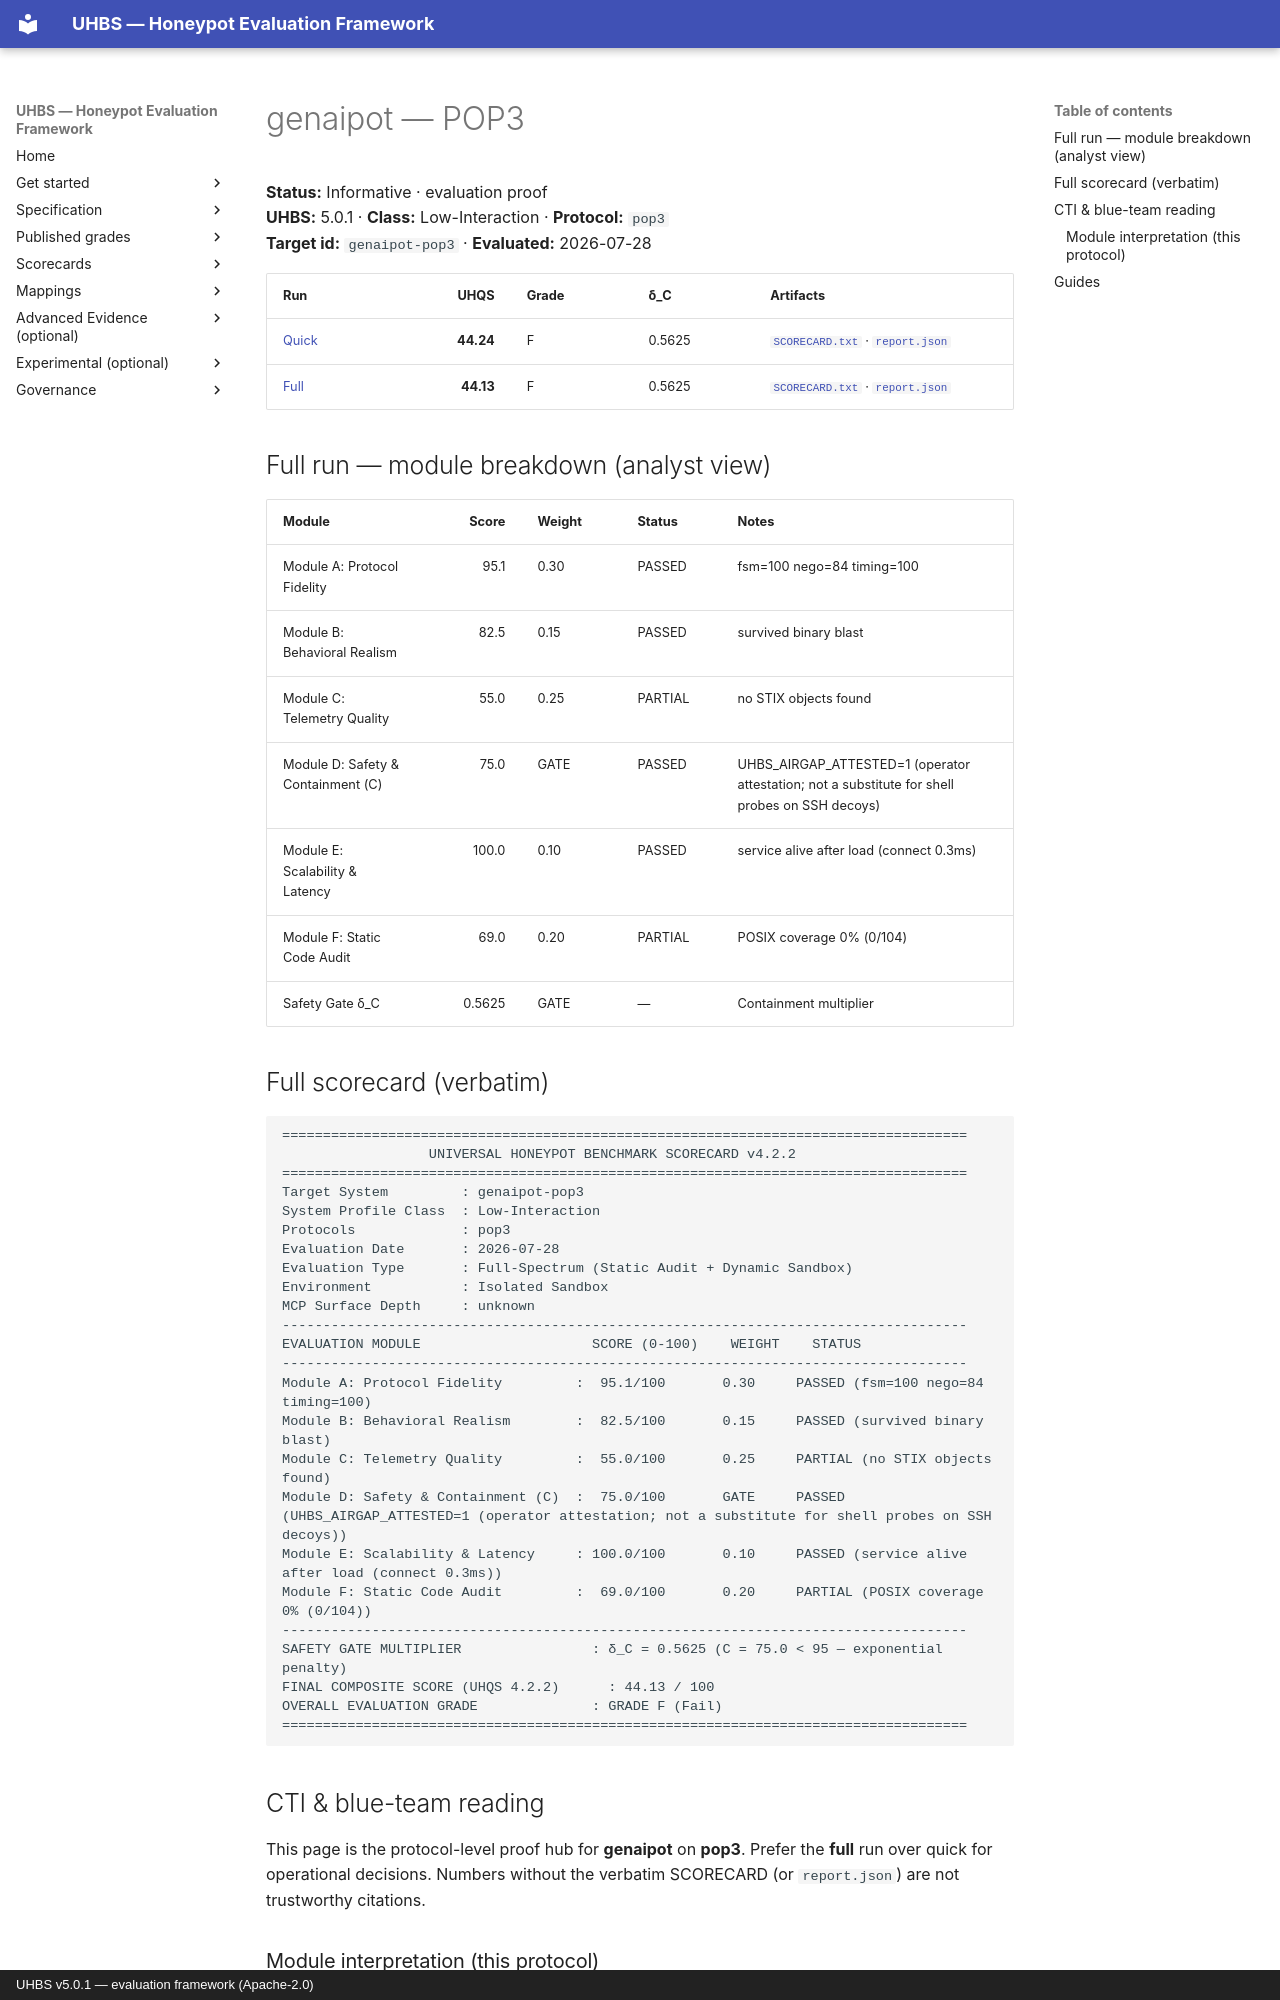

repository: uhbs/uhbs-standard · page: conformance/archive/v5.0.0/genaipot/pop3/index.html · generator: mkdocs · copyright: UHBS v5.0.1 — evaluation framework (Apache-2.0)

# genaipot — POP3

**Status:** Informative · evaluation proof  
**UHBS:** 5.0.1 · **Class:** Low-Interaction · **Protocol:** `pop3`  
**Target id:** `genaipot-pop3` · **Evaluated:** 2026-07-28

| Run | UHQS | Grade | δ_C | Artifacts |
| --- | ---: | --- | --- | --- |
| [Quick](quick/README.md) | **44.24** | F | 0.5625 | [`SCORECARD.txt`](quick/SCORECARD.txt) · [`report.json`](quick/report.json) |
| [Full](full/README.md) | **44.13** | F | 0.5625 | [`SCORECARD.txt`](full/SCORECARD.txt) · [`report.json`](full/report.json) |

## Full run — module breakdown (analyst view)

| Module | Score | Weight | Status | Notes |
| --- | ---: | --- | --- | --- |
| Module A: Protocol Fidelity | 95.1 | 0.30 | PASSED | fsm=100 nego=84 timing=100 |
| Module B: Behavioral Realism | 82.5 | 0.15 | PASSED | survived binary blast |
| Module C: Telemetry Quality | 55.0 | 0.25 | PARTIAL | no STIX objects found |
| Module D: Safety & Containment (C) | 75.0 | GATE | PASSED | UHBS_AIRGAP_ATTESTED=1 (operator attestation; not a substitute for shell probes on SSH decoys) |
| Module E: Scalability & Latency | 100.0 | 0.10 | PASSED | service alive after load (connect 0.3ms) |
| Module F: Static Code Audit | 69.0 | 0.20 | PARTIAL | POSIX coverage 0% (0/104) |
| Safety Gate δ_C | 0.5625 | GATE | — | Containment multiplier |

## Full scorecard (verbatim)

```text
====================================================================================
                  UNIVERSAL HONEYPOT BENCHMARK SCORECARD v4.2.2
====================================================================================
Target System         : genaipot-pop3
System Profile Class  : Low-Interaction
Protocols             : pop3
Evaluation Date       : 2026-07-28
Evaluation Type       : Full-Spectrum (Static Audit + Dynamic Sandbox)
Environment           : Isolated Sandbox
MCP Surface Depth     : unknown
------------------------------------------------------------------------------------
EVALUATION MODULE                     SCORE (0-100)    WEIGHT    STATUS
------------------------------------------------------------------------------------
Module A: Protocol Fidelity         :  95.1/100       0.30     PASSED (fsm=100 nego=84 timing=100)
Module B: Behavioral Realism        :  82.5/100       0.15     PASSED (survived binary blast)
Module C: Telemetry Quality         :  55.0/100       0.25     PARTIAL (no STIX objects found)
Module D: Safety & Containment (C)  :  75.0/100       GATE     PASSED (UHBS_AIRGAP_ATTESTED=1 (operator attestation; not a substitute for shell probes on SSH decoys))
Module E: Scalability & Latency     : 100.0/100       0.10     PASSED (service alive after load (connect 0.3ms))
Module F: Static Code Audit         :  69.0/100       0.20     PARTIAL (POSIX coverage 0% (0/104))
------------------------------------------------------------------------------------
SAFETY GATE MULTIPLIER                : δ_C = 0.5625 (C = 75.0 < 95 — exponential penalty)
FINAL COMPOSITE SCORE (UHQS 4.2.2)      : 44.13 / 100
OVERALL EVALUATION GRADE              : GRADE F (Fail)
====================================================================================
```

## CTI & blue-team reading

This page is the protocol-level proof hub for **genaipot** on **pop3**. Prefer the **full** run over quick for operational decisions. Numbers without the verbatim SCORECARD (or `report.json`) are not trustworthy citations.
